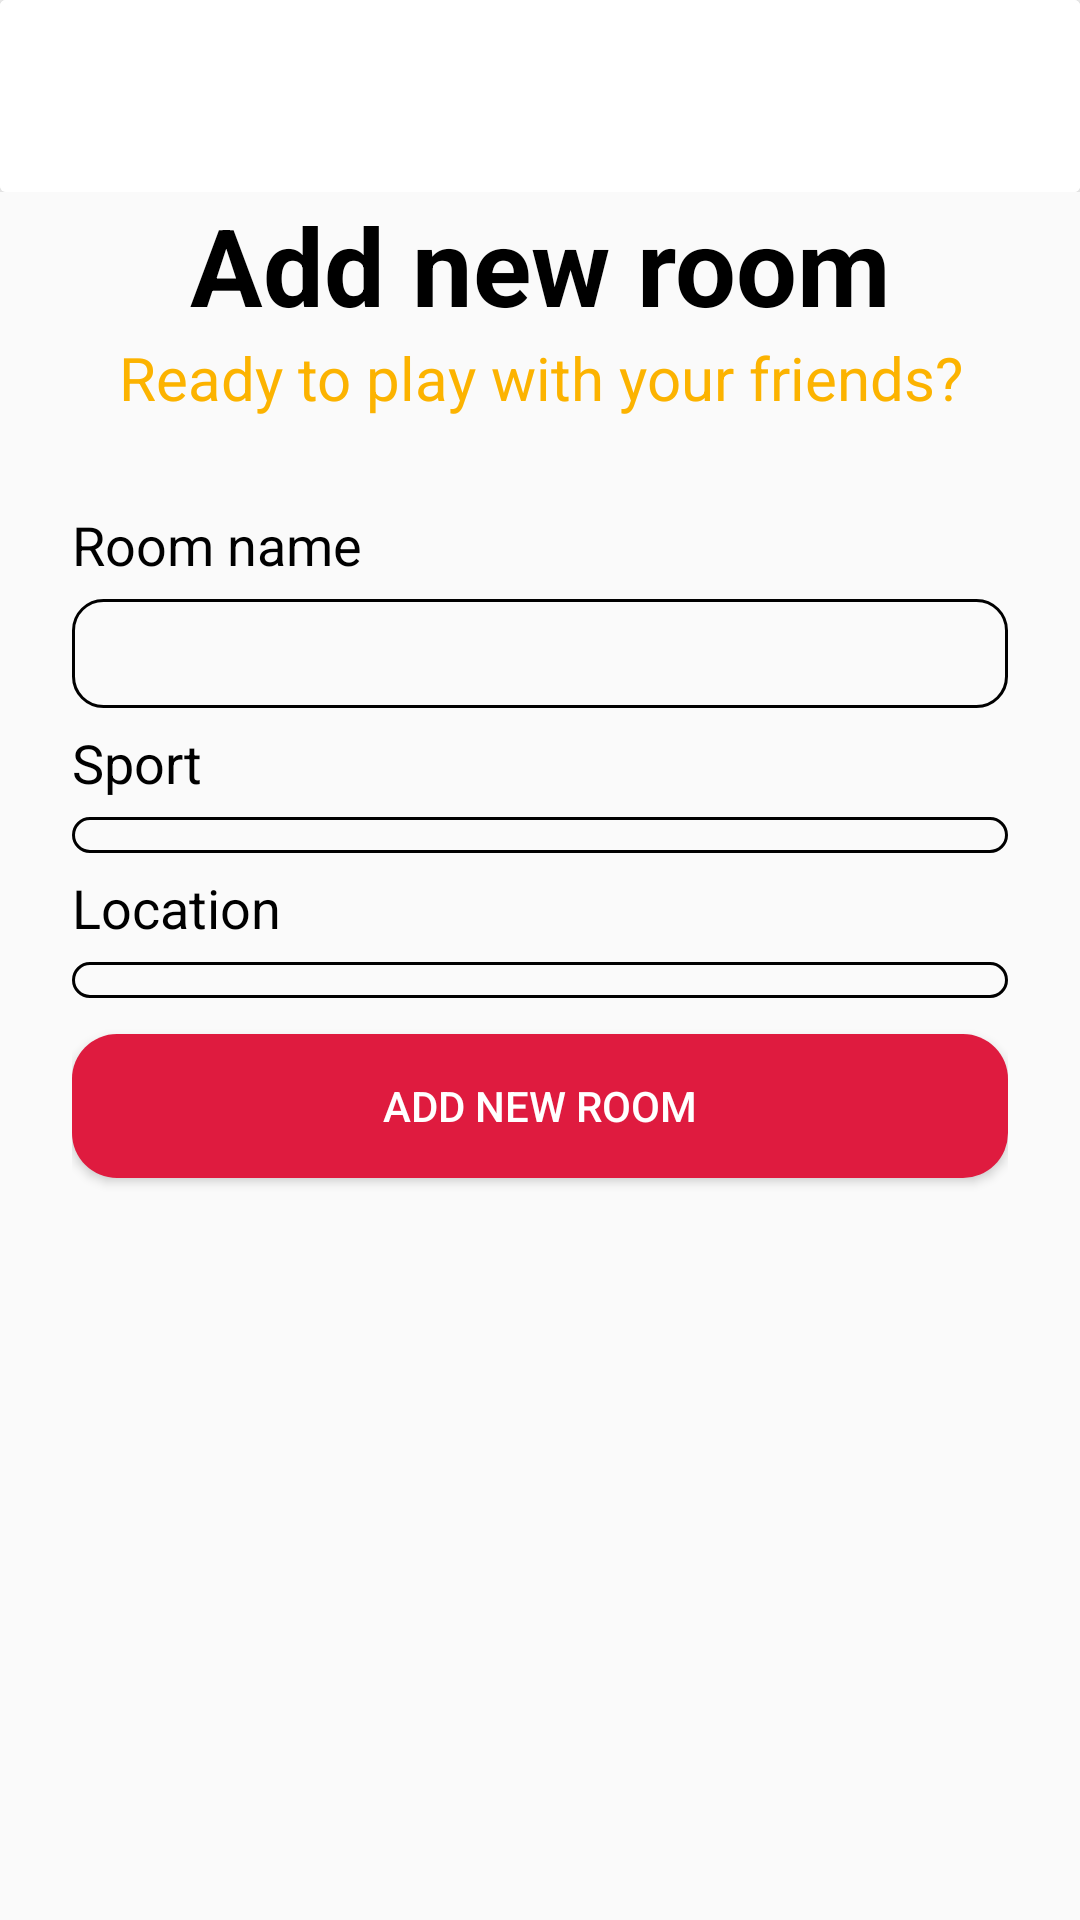

Android layout source for this screen:
<!-- AndroidManifest.xml: application theme Theme.Playpal -->
<!-- res/layout/activity_room_add_new.xml -->
<?xml version="1.0" encoding="utf-8"?>
<LinearLayout xmlns:android="http://schemas.android.com/apk/res/android"
    xmlns:app="http://schemas.android.com/apk/res-auto"
    xmlns:tools="http://schemas.android.com/tools"
    android:layout_width="match_parent"
    android:layout_height="wrap_content"
    android:orientation="vertical"
    tools:context=".activities.room_add_new">

    <include layout="@layout/toolbar_back" />
    
    <androidx.core.widget.NestedScrollView
        android:layout_width="match_parent"
        android:layout_height="wrap_content">
        
        <LinearLayout
            android:layout_width="match_parent"
            android:layout_height="wrap_content"
            android:orientation="vertical">
            
            <TextView
                android:layout_width="match_parent"
                android:layout_height="wrap_content"
                android:textSize="36sp"
                android:textColor="@color/black"
                android:textStyle="bold"
                android:textAlignment="center"
                android:text="Add new room" />
            
            <TextView
                android:layout_width="match_parent"
                android:layout_height="wrap_content"
                android:textSize="20sp"
                android:textColor="@color/yellow"
                android:textAlignment="center"
                android:text="Ready to play with your friends?" />
            
            <LinearLayout
                android:layout_width="match_parent"
                android:layout_height="wrap_content"
                android:padding="24dp"
                android:orientation="vertical">

                <TextView
                    android:layout_width="match_parent"
                    android:layout_height="wrap_content"
                    android:textSize="18dp"
                    android:textColor="@color/black"
                    android:paddingVertical="6dp"
                    android:text="Room name" />

                <EditText
                    android:id="@+id/add_room_name"
                    android:layout_width="match_parent"
                    android:layout_height="wrap_content"
                    android:padding="6dp"
                    android:background="@drawable/textview_styling" />

                <TextView
                    android:layout_width="match_parent"
                    android:layout_height="wrap_content"
                    android:textSize="18dp"
                    android:textColor="@color/black"
                    android:paddingVertical="6dp"
                    android:text="Sport" />

                <Spinner
                    android:id="@+id/sport_spinner"
                    android:layout_width="match_parent"
                    android:layout_height="wrap_content"
                    android:background="@drawable/spinner_styling"
                    android:padding="6dp" />

                <TextView
                    android:layout_width="match_parent"
                    android:layout_height="wrap_content"
                    android:textSize="18dp"
                    android:textColor="@color/black"
                    android:paddingVertical="6dp"
                    android:text="Location" />

                <Spinner
                    android:id="@+id/location_spinner"
                    android:layout_width="match_parent"
                    android:layout_height="wrap_content"
                    android:background="@drawable/spinner_styling"
                    android:padding="6dp" />

                <Button
                    android:id="@+id/add_new_room_button"
                    android:layout_width="match_parent"
                    android:layout_height="wrap_content"
                    android:background="@drawable/button_styling"
                    android:layout_marginVertical="12dp"
                    android:textColor="@color/white"
                    android:text="Add new room" />

            </LinearLayout>
            
        </LinearLayout>
        
    </androidx.core.widget.NestedScrollView>
    
</LinearLayout>
<!-- res/layout/toolbar_back.xml (included above) -->
<?xml version="1.0" encoding="utf-8"?>
<LinearLayout xmlns:android="http://schemas.android.com/apk/res/android"
    android:layout_width="match_parent"
    android:layout_height="wrap_content"
    xmlns:app="http://schemas.android.com/apk/res-auto">

    <androidx.cardview.widget.CardView
        android:layout_width="match_parent"
        android:layout_height="wrap_content"
        app:cardElevation="10dp">

        <GridLayout
            android:layout_width="match_parent"
            android:layout_height="wrap_content"
            android:background="@color/white">

            <ImageButton
                android:id="@+id/backButton"
                android:layout_width="wrap_content"
                android:layout_height="wrap_content"
                android:contentDescription="Back"
                android:background="@color/white"
                android:layout_gravity="start"
                android:paddingHorizontal="24dp"
                android:paddingVertical="24dp"
                android:src="@drawable/baseline_arrow_back_24" />

            <ImageButton
                android:id="@+id/accountButton"
                android:layout_width="wrap_content"
                android:layout_height="wrap_content"
                android:contentDescription="Account"
                android:background="@color/white"
                android:layout_gravity="end"
                android:paddingHorizontal="32dp"
                android:paddingVertical="32dp"
                android:src="@drawable/baseline_person_24"/>
        </GridLayout>

    </androidx.cardview.widget.CardView>

</LinearLayout>
<!-- resources referenced by this layout -->
<resources>
  <color name="black">#FF000000</color>
  <color name="white">#FFFFFFFF</color>
  <color name="yellow">#FCB300</color>
  <!-- drawable button_styling (drawable) -->
  <?xml version="1.0" encoding="utf-8"?>
  <shape android:shape="rectangle" xmlns:android="http://schemas.android.com/apk/res/android">
      <solid android:color="@color/app_main"/>
      <corners android:radius="15dp"/>
  </shape>
  <!-- drawable spinner_styling (drawable) -->
  <?xml version="1.0" encoding="utf-8"?>
  <shape android:shape="rectangle" xmlns:android="http://schemas.android.com/apk/res/android">
      <stroke android:width="1dp" android:color="@color/black"/>
      <corners android:radius="10dp"/>
      <item >
          <bitmap android:gravity="right"
              android:src="@drawable/baseline_arrow_drop_down_circle_24" />
      </item>
  </shape>
  <!-- drawable textview_styling (drawable) -->
  <?xml version="1.0" encoding="utf-8"?>
  <shape android:shape="rectangle" xmlns:android="http://schemas.android.com/apk/res/android">
      <stroke android:width="1dp" android:color="@color/black"/>
      <corners android:radius="10dp"/>
  </shape>
  <style name="Theme.Playpal" parent="Theme.AppCompat.Light.NoActionBar">
          
          <item name="colorPrimary">@color/app_main</item>
          <item name="colorPrimaryVariant">@color/app_main</item>
          <item name="colorOnPrimary">@color/app_main</item>
          
          <item name="colorSecondary">@color/white</item>
          <item name="colorSecondaryVariant">@color/white_slightly_darker</item>
          <item name="colorOnSecondary">@color/black</item>
          
          <item name="android:statusBarColor">?attr/colorPrimaryVariant</item>
          
      </style>
  <color name="app_main">#DF1B3F</color>
  <!-- drawable baseline_arrow_drop_down_circle_24 (drawable) -->
  <vector android:height="24dp" android:tint="#545454"
      android:viewportHeight="24" android:viewportWidth="24"
      android:width="24dp" xmlns:android="http://schemas.android.com/apk/res/android">
      <path android:fillColor="@android:color/white" android:pathData="M12,2C6.48,2 2,6.48 2,12s4.48,10 10,10 10,-4.48 10,-10S17.52,2 12,2zM12,14l-4,-4h8l-4,4z"/>
  </vector>
  <color name="white_slightly_darker">#F0F0F0</color>
</resources>
